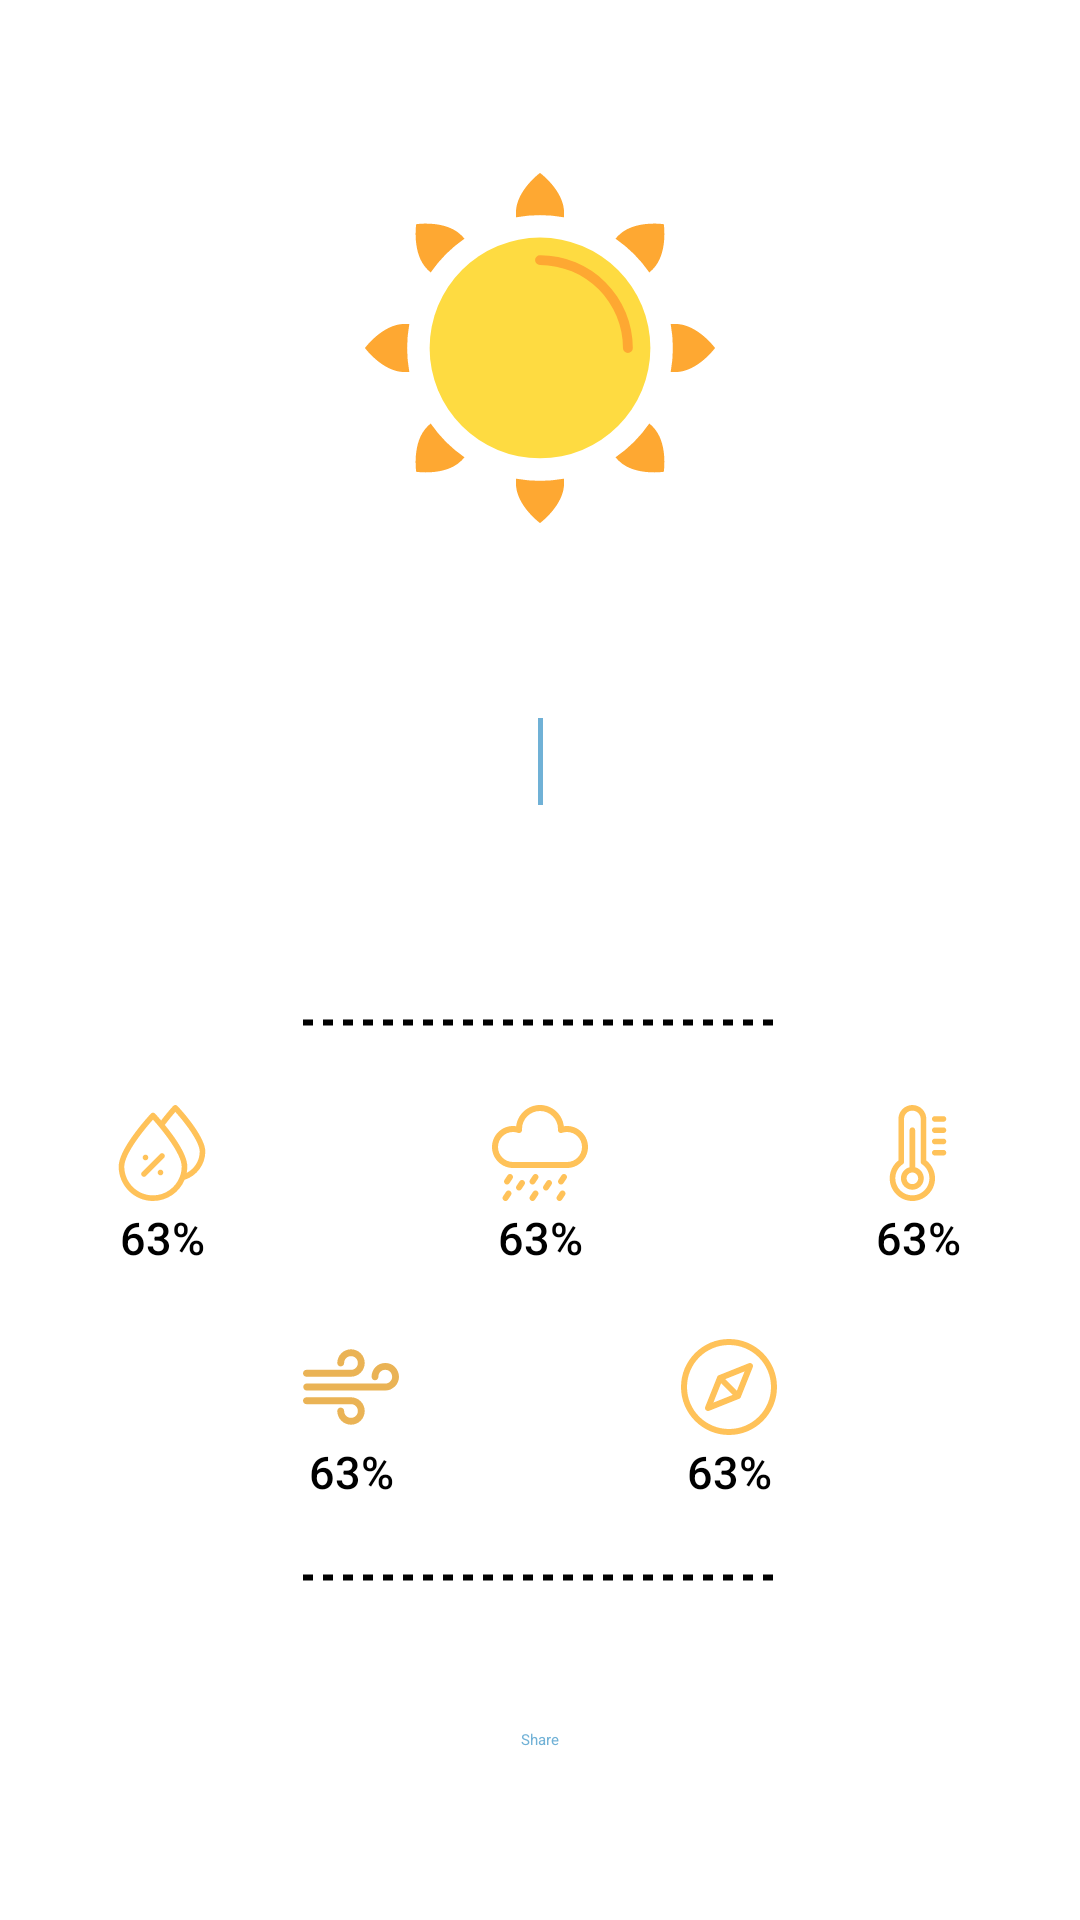

Layout XML and referenced resources for this Android screen:
<!-- AndroidManifest.xml: application theme Theme.YourWeather -->
<!-- res/layout/fragment_current_weather.xml -->
<?xml version="1.0" encoding="utf-8"?>
<androidx.constraintlayout.widget.ConstraintLayout xmlns:android="http://schemas.android.com/apk/res/android"
    xmlns:app="http://schemas.android.com/apk/res-auto"
    xmlns:tools="http://schemas.android.com/tools"
    android:layout_width="match_parent"
    android:layout_height="match_parent"
    tools:context=".view.current_weather.CurrentWeatherFragment">

    <TextView
        android:id="@+id/currentLocation"
        android:layout_width="0dp"
        android:layout_height="wrap_content"
        android:layout_marginStart="16dp"
        android:layout_marginTop="24dp"
        android:layout_marginEnd="16dp"
        android:fontFamily="sans-serif-light"
        android:textAlignment="center"
        android:textSize="18sp"
        android:textStyle="bold"
        app:layout_constraintEnd_toEndOf="parent"
        app:layout_constraintStart_toStartOf="parent"
        app:layout_constraintTop_toBottomOf="@+id/weatherStateIcon"
        tools:text="London, UK" />

    <ImageView
        android:id="@+id/weatherStateIcon"
        android:layout_width="120dp"
        android:layout_height="120dp"
        android:layout_marginTop="56dp"
        app:layout_constraintEnd_toEndOf="parent"
        app:layout_constraintStart_toStartOf="parent"
        app:layout_constraintTop_toTopOf="parent"
        app:srcCompat="@drawable/ic_sun" />

    <LinearLayout
        android:id="@+id/weatherStateLayout"
        android:layout_width="0dp"
        android:layout_height="wrap_content"
        android:layout_marginStart="16dp"
        android:layout_marginTop="12dp"
        android:layout_marginEnd="16dp"
        android:orientation="horizontal"
        app:layout_constraintEnd_toEndOf="parent"
        app:layout_constraintStart_toStartOf="parent"
        app:layout_constraintTop_toBottomOf="@+id/currentLocation">

        <TextView
            android:id="@+id/temperature"
            android:layout_width="match_parent"
            android:layout_height="wrap_content"
            android:layout_weight="1"
            android:fontFamily="sans-serif-thin"
            android:paddingEnd="16dp"
            android:textAlignment="textEnd"
            android:textColor="@color/weather_main_params"
            android:textSize="26sp"
            android:textStyle="bold"
            tools:text="22 C" />

        <View
            android:layout_width="1.5dp"
            android:layout_height="match_parent"
            android:layout_marginTop="3dp"
            android:layout_marginBottom="3dp"
            android:background="#70B1D6" />

        <TextView
            android:id="@+id/weatherState"
            android:layout_width="match_parent"
            android:layout_height="wrap_content"
            android:layout_weight="1"
            android:fontFamily="sans-serif-thin"
            android:paddingLeft="16dp"
            android:textAlignment="viewStart"
            android:textColor="@color/weather_main_params"
            android:textSize="26sp"
            android:textStyle="bold"
            tools:text="Sunny" />
    </LinearLayout>

    <include
        android:id="@+id/weatherWidgetContainer"
        layout="@layout/weather_widgets_content"
        android:layout_width="0dp"
        android:layout_height="wrap_content"
        android:layout_marginStart="16dp"
        android:layout_marginTop="52dp"
        android:layout_marginEnd="16dp"
        app:layout_constraintEnd_toEndOf="parent"
        app:layout_constraintStart_toStartOf="parent"
        app:layout_constraintTop_toBottomOf="@+id/weatherStateLayout" />

    <Button
        android:id="@+id/shareButton"
        android:layout_width="wrap_content"
        android:layout_height="wrap_content"
        android:layout_marginBottom="24dp"
        android:backgroundTint="#FFFFFF"
        android:text="Share"
        android:textColor="@color/weather_main_params"
        app:layout_constraintBottom_toBottomOf="parent"
        app:layout_constraintEnd_toEndOf="parent"
        app:layout_constraintStart_toStartOf="parent"
        app:layout_constraintTop_toBottomOf="@+id/weatherWidgetContainer" />

</androidx.constraintlayout.widget.ConstraintLayout>
<!-- res/layout/weather_widgets_content.xml (included above) -->
<?xml version="1.0" encoding="utf-8"?>
<androidx.constraintlayout.widget.ConstraintLayout xmlns:android="http://schemas.android.com/apk/res/android"
    xmlns:app="http://schemas.android.com/apk/res-auto"
    xmlns:tools="http://schemas.android.com/tools"
    android:layout_width="match_parent"
    android:layout_height="wrap_content">

    <TextView
        android:id="@+id/windSpeedText"
        android:layout_width="wrap_content"
        android:layout_height="wrap_content"
        android:layout_marginTop="2dp"
        android:fontFamily="sans-serif-medium"
        android:textSize="15sp"
        app:layout_constraintEnd_toEndOf="@+id/windSpeedWidget"
        app:layout_constraintStart_toStartOf="@+id/windSpeedWidget"
        app:layout_constraintTop_toBottomOf="@+id/windSpeedWidget"
        tools:text="63%" />

    <TextView
        android:id="@+id/windDirectionText"
        android:layout_width="wrap_content"
        android:layout_height="wrap_content"
        android:layout_marginTop="2dp"
        android:fontFamily="sans-serif-medium"
        android:textSize="15sp"
        app:layout_constraintEnd_toEndOf="@+id/windDirectionWidget"
        app:layout_constraintStart_toStartOf="@+id/windDirectionWidget"
        app:layout_constraintTop_toBottomOf="@+id/windDirectionWidget"
        tools:text="63%" />

    <TextView
        android:id="@+id/pressureText"
        android:layout_width="wrap_content"
        android:layout_height="wrap_content"
        android:layout_marginTop="2dp"
        android:fontFamily="sans-serif-medium"
        android:textSize="15sp"
        app:layout_constraintEnd_toEndOf="@+id/pressureWidget"
        app:layout_constraintStart_toStartOf="@+id/pressureWidget"
        app:layout_constraintTop_toBottomOf="@+id/pressureWidget"
        tools:text="63%" />

    <TextView
        android:id="@+id/rainfallText"
        android:layout_width="wrap_content"
        android:layout_height="wrap_content"
        android:layout_marginTop="2dp"
        android:fontFamily="sans-serif-medium"
        android:textSize="15sp"
        app:layout_constraintEnd_toEndOf="@+id/rainWidget"
        app:layout_constraintStart_toStartOf="@+id/rainWidget"
        app:layout_constraintTop_toBottomOf="@+id/rainWidget"
        tools:text="63%" />

    <ImageView
        android:id="@+id/humidityWidget"
        android:layout_width="32dp"
        android:layout_height="32dp"
        android:layout_marginTop="26dp"
        android:layout_marginEnd="72dp"
        android:src="@drawable/ic_humidity"
        app:layout_constraintEnd_toStartOf="@+id/rainWidget"
        app:layout_constraintStart_toStartOf="parent"
        app:layout_constraintTop_toBottomOf="@id/topDivider" />

    <ImageView
        android:id="@+id/rainWidget"
        android:src="@drawable/ic_rainfall"
        android:layout_width="32dp"
        android:layout_height="32dp"
        android:layout_marginTop="26dp"
        app:layout_constraintEnd_toStartOf="@+id/pressureWidget"
        app:layout_constraintStart_toEndOf="@+id/humidityWidget"
        app:layout_constraintTop_toBottomOf="@id/topDivider" />

    <ImageView
        android:id="@+id/pressureWidget"
        android:src="@drawable/ic_pressure"
        android:layout_width="32dp"
        android:layout_height="32dp"
        android:layout_marginStart="72dp"
        android:layout_marginTop="26dp"
        app:layout_constraintEnd_toEndOf="parent"
        app:layout_constraintStart_toEndOf="@+id/rainWidget"
        app:layout_constraintTop_toBottomOf="@id/topDivider" />


    <ImageView
        android:id="@+id/windSpeedWidget"
        android:src="@drawable/ic_wind"
        android:layout_width="32dp"
        android:layout_height="32dp"
        android:layout_marginTop="46dp"
        android:layout_marginBottom="46dp"
        app:layout_constraintBottom_toTopOf="@id/bottomDivider"
        app:layout_constraintEnd_toStartOf="@+id/rainWidget"
        app:layout_constraintStart_toEndOf="@+id/humidityWidget"
        app:layout_constraintTop_toBottomOf="@id/rainWidget" />


    <ImageView
        android:id="@+id/windDirectionWidget"
        android:src="@drawable/ic_wind_direction"
        android:layout_width="32dp"
        android:layout_height="32dp"
        android:layout_marginTop="46dp"
        android:layout_marginBottom="46dp"
        app:layout_constraintBottom_toTopOf="@id/bottomDivider"
        app:layout_constraintEnd_toStartOf="@+id/pressureWidget"
        app:layout_constraintStart_toEndOf="@+id/rainWidget"
        app:layout_constraintTop_toBottomOf="@id/rainWidget" />

    <ImageView
        android:id="@+id/topDivider"
        android:layout_width="160dp"
        android:layout_height="3dp"
        android:layout_marginTop="16dp"
        android:src="@drawable/dotted_view"
        app:layout_constraintEnd_toEndOf="parent"
        app:layout_constraintStart_toStartOf="parent"
        app:layout_constraintTop_toTopOf="parent" />

    <ImageView
        android:id="@+id/bottomDivider"
        android:layout_width="160dp"
        android:layout_height="3dp"
        android:layout_marginBottom="16dp"
        android:src="@drawable/dotted_view"
        app:layout_constraintBottom_toBottomOf="parent"
        app:layout_constraintEnd_toEndOf="parent"
        app:layout_constraintStart_toStartOf="parent" />

    <TextView
        android:id="@+id/humidityText"
        android:layout_width="wrap_content"
        android:layout_height="wrap_content"
        android:layout_marginTop="2dp"
        android:fontFamily="sans-serif-medium"
        android:textSize="15sp"
        app:layout_constraintEnd_toEndOf="@+id/humidityWidget"
        app:layout_constraintStart_toStartOf="@+id/humidityWidget"
        app:layout_constraintTop_toBottomOf="@+id/humidityWidget"
        tools:text="63%" />


</androidx.constraintlayout.widget.ConstraintLayout>
<!-- resources referenced by this layout -->
<resources>
  <color name="weather_main_params">#70B1D6</color>
  <!-- drawable dotted_view (drawable) -->
  <?xml version="1.0" encoding="utf-8"?>
  <shape xmlns:android="http://schemas.android.com/apk/res/android"
      android:shape="line">
  
      <stroke
          android:color="@color/dotted_view_color"
          android:dashWidth="10px"
          android:dashGap="10px"
          android:width="2dp"/>
  </shape>
  <!-- drawable ic_wind (drawable) -->
  <vector android:height="40dp" android:viewportHeight="448"
      android:viewportWidth="448" android:width="40dp" xmlns:android="http://schemas.android.com/apk/res/android">
      <path android:fillColor="#EAB355" android:pathData="M384,112c-35.297,0 -64,28.711 -64,64c0,8.836 7.156,16 16,16s16,-7.164 16,-16c0,-17.649 14.359,-32 32,-32s32,14.351 32,32s-14.359,32 -32,32H17.266c-8.844,0 -16,7.164 -16,16s7.156,16 16,16H384c35.297,0 64,-28.711 64,-64S419.297,112 384,112z"/>
      <path android:fillColor="#EAB355" android:pathData="M224,48c-35.297,0 -64,28.711 -64,64c0,8.836 7.156,16 16,16s16,-7.164 16,-16c0,-17.649 14.359,-32 32,-32s32,14.351 32,32s-14.359,32 -32,32H16c-8.844,0 -16,7.164 -16,16s7.156,16 16,16h208c35.297,0 64,-28.711 64,-64C288,76.711 259.297,48 224,48z"/>
      <path android:fillColor="#EAB355" android:pathData="M224,272H16c-8.844,0 -16,7.164 -16,16s7.156,16 16,16h208c17.641,0 32,14.351 32,32s-14.359,32 -32,32s-32,-14.351 -32,-32c0,-8.836 -7.156,-16 -16,-16s-16,7.164 -16,16c0,35.289 28.703,64 64,64c35.297,0 64,-28.711 64,-64C288,300.711 259.297,272 224,272z"/>
  </vector>
  <!-- drawable ic_wind_direction (drawable) -->
  <vector android:height="40dp" android:viewportHeight="512"
      android:viewportWidth="512" android:width="40dp" xmlns:android="http://schemas.android.com/apk/res/android">
      <path android:fillColor="@color/icon_tint" android:pathData="m303,319c-4.095,0 -8.189,-1.562 -11.313,-4.687l-94,-94c-6.249,-6.248 -6.249,-16.379 0,-22.627 6.248,-6.249 16.379,-6.249 22.627,0l94,94c6.249,6.248 6.249,16.379 0,22.627 -3.125,3.125 -7.219,4.687 -11.314,4.687z"/>
      <path android:fillColor="@color/icon_tint" android:pathData="m144.003,384c-4.167,0 -8.258,-1.628 -11.317,-4.687 -4.525,-4.526 -5.919,-11.313 -3.542,-17.256l64,-160c1.626,-4.065 4.848,-7.287 8.913,-8.913l160,-64c5.944,-2.377 12.73,-0.983 17.256,3.542 4.525,4.526 5.919,11.313 3.542,17.256l-64,160c-1.626,4.065 -4.848,7.287 -8.913,8.913l-160,64c-1.926,0.771 -3.941,1.145 -5.939,1.145zM220.309,220.309 L172.721,339.279 291.691,291.691 339.279,172.721z"/>
      <path android:fillColor="@color/icon_tint" android:pathData="m256,512c-68.38,0 -132.667,-26.628 -181.02,-74.98s-74.98,-112.64 -74.98,-181.02 26.628,-132.667 74.98,-181.02 112.64,-74.98 181.02,-74.98 132.667,26.628 181.02,74.98 74.98,112.64 74.98,181.02 -26.628,132.667 -74.98,181.02 -112.64,74.98 -181.02,74.98zM256,32c-123.514,0 -224,100.486 -224,224s100.486,224 224,224 224,-100.486 224,-224 -100.486,-224 -224,-224z"/>
  </vector>
  <style name="Theme.YourWeather" parent="Theme.MaterialComponents.DayNight.NoActionBar">
          
          <item name="colorPrimary">@color/purple_200</item>
          <item name="colorPrimaryVariant">@color/purple_700</item>
          <item name="colorOnPrimary">@color/black</item>
          
          <item name="colorSecondary">@color/teal_200</item>
          <item name="colorSecondaryVariant">@color/teal_200</item>
          <item name="colorOnSecondary">@color/black</item>
          
          <item name="android:statusBarColor" tools:targetApi="l">?attr/colorPrimaryVariant</item>
          
      </style>
  <color name="icon_tint">#FFC259</color>
  <color name="purple_200">#FFBB86FC</color>
  <color name="purple_700">#FF3700B3</color>
  <color name="black">#FF000000</color>
  <color name="teal_200">#FF03DAC5</color>
</resources>
